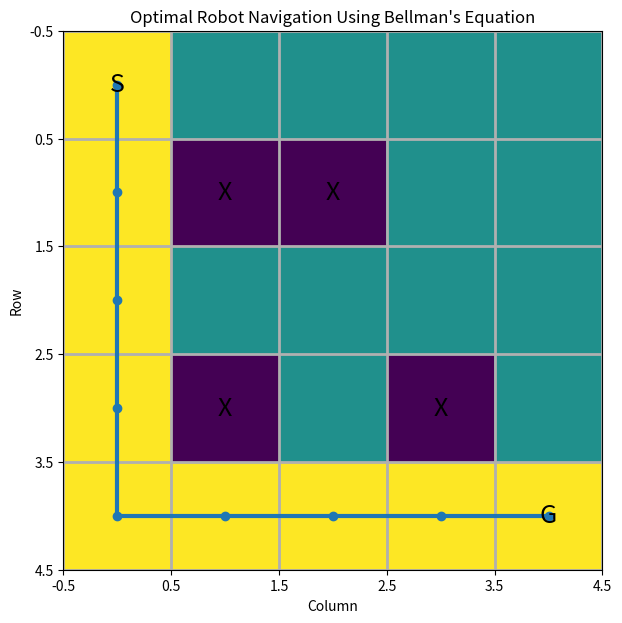

Recreate this plot in Python.
import numpy as np
import matplotlib.pyplot as plt

# ============================================================
# ROBOT GRID NAVIGATION USING BELLMAN'S OPTIMALITY EQUATION
# ============================================================

# Grid:
#
# S = Start
# G = Goal
# X = Obstacle
# . = Free cell
#
# S . . . .
# . X X . .
# . . . . .
# . X . X .
# . . . . G

ROWS = 5
COLS = 5

START = (0, 0)
GOAL = (4, 4)

OBSTACLES = {
    (1, 1),
    (1, 2),
    (3, 1),
    (3, 3)
}

# ============================================================
# ACTIONS
# ============================================================

# Action : (row movement, column movement)

ACTIONS = {
    "UP": (-1, 0),
    "DOWN": (1, 0),
    "LEFT": (0, -1),
    "RIGHT": (0, 1)
}

ACTION_SYMBOLS = {
    "UP": "↑",
    "DOWN": "↓",
    "LEFT": "←",
    "RIGHT": "→"
}


# ============================================================
# PARAMETERS
# ============================================================

GAMMA = 0.9
THETA = 0.0001

# Reward structure
STEP_REWARD = -1
GOAL_REWARD = 100
OBSTACLE_REWARD = -10


# ============================================================
# ENVIRONMENT FUNCTIONS
# ============================================================

def is_valid_state(state):

    row, col = state

    return (
        0 <= row < ROWS
        and
        0 <= col < COLS
        and
        state not in OBSTACLES
    )


def get_next_state(state, action):

    row, col = state

    dr, dc = ACTIONS[action]

    new_state = (
        row + dr,
        col + dc
    )

    # If movement is invalid,
    # robot remains in current state.
    if not is_valid_state(new_state):

        return state

    return new_state


def get_reward(next_state):

    if next_state == GOAL:

        return GOAL_REWARD

    return STEP_REWARD


# ============================================================
# INITIALIZE VALUE FUNCTION
# ============================================================

V = np.zeros(
    (ROWS, COLS)
)

# Obstacles do not have a value.
for obstacle in OBSTACLES:

    V[obstacle] = np.nan


# ============================================================
# VALUE ITERATION
# BELLMAN'S OPTIMALITY EQUATION
# ============================================================

iteration = 0

while True:

    delta = 0

    new_V = V.copy()

    for row in range(ROWS):

        for col in range(COLS):

            state = (row, col)

            # Skip obstacles
            if state in OBSTACLES:

                continue

            # Goal state
            if state == GOAL:

                new_V[state] = 0

                continue

            action_values = []

            # Calculate value for every action
            for action in ACTIONS:

                next_state = get_next_state(
                    state,
                    action
                )

                reward = get_reward(
                    next_state
                )

                value = (
                    reward
                    +
                    GAMMA * V[next_state]
                )

                action_values.append(
                    value
                )

            # Bellman's optimality equation
            best_value = max(
                action_values
            )

            new_V[state] = best_value

            delta = max(
                delta,
                abs(
                    best_value - V[state]
                )
            )

    V = new_V

    iteration += 1

    # Convergence condition
    if delta < THETA:

        break


# ============================================================
# DISPLAY VALUE FUNCTION
# ============================================================

print("=" * 60)
print(" BELLMAN'S OPTIMALITY EQUATION")
print(" ROBOT GRID NAVIGATION")
print("=" * 60)

print("\nNumber of iterations:", iteration)

print("\nOptimal State-Value Function:")

for row in range(ROWS):

    for col in range(COLS):

        state = (row, col)

        if state in OBSTACLES:

            print("   X   ", end=" ")

        else:

            print(
                f"{V[state]:7.2f}",
                end=" "
            )

    print()


# ============================================================
# EXTRACT OPTIMAL POLICY
# ============================================================

policy = {}

for row in range(ROWS):

    for col in range(COLS):

        state = (row, col)

        if state in OBSTACLES:
            continue

        if state == GOAL:
            continue

        best_action = None
        best_value = -float("inf")

        for action in ACTIONS:

            next_state = get_next_state(
                state,
                action
            )

            reward = get_reward(
                next_state
            )

            action_value = (
                reward
                +
                GAMMA * V[next_state]
            )

            if action_value > best_value:

                best_value = action_value
                best_action = action

        policy[state] = best_action


# ============================================================
# DISPLAY OPTIMAL POLICY
# ============================================================

print("\n" + "=" * 60)
print(" OPTIMAL POLICY")
print("=" * 60)

for row in range(ROWS):

    for col in range(COLS):

        state = (row, col)

        if state == START:

            print(" S ", end=" ")

        elif state == GOAL:

            print(" G ", end=" ")

        elif state in OBSTACLES:

            print(" X ", end=" ")

        else:

            action = policy[state]

            print(
                f" {ACTION_SYMBOLS[action]} ",
                end=" "
            )

    print()


# ============================================================
# GENERATE OPTIMAL PATH
# ============================================================

current_state = START

path = [current_state]

max_path_length = ROWS * COLS * 2

for _ in range(max_path_length):

    if current_state == GOAL:

        break

    action = policy[current_state]

    next_state = get_next_state(
        current_state,
        action
    )

    # Prevent infinite loops
    if next_state == current_state:

        print(
            "\nRobot became stuck."
        )

        break

    path.append(next_state)

    current_state = next_state


# ============================================================
# DISPLAY OPTIMAL PATH
# ============================================================

print("\n" + "=" * 60)
print(" OPTIMAL PATH")
print("=" * 60)

print(
    " → ".join(
        str(state)
        for state in path
    )
)

print(
    "\nNumber of moves:",
    len(path) - 1
)

if path[-1] == GOAL:

    print(
        "Result: Goal reached successfully."
    )

else:

    print(
        "Result: Goal not reached."
    )


# ============================================================
# VISUALIZE GRID AND OPTIMAL PATH
# ============================================================

grid = np.zeros(
    (ROWS, COLS)
)

for obstacle in OBSTACLES:

    grid[obstacle] = -1

for state in path:

    if state not in OBSTACLES:

        grid[state] = 1


plt.figure(
    figsize=(7, 7)
)

plt.imshow(
    grid
)

# ------------------------------------------------------------
# Draw grid lines
# ------------------------------------------------------------

plt.xticks(
    np.arange(-0.5, COLS, 1)
)

plt.yticks(
    np.arange(-0.5, ROWS, 1)
)

plt.grid(
    True,
    linewidth=2
)

# ------------------------------------------------------------
# Mark obstacles
# ------------------------------------------------------------

for row, col in OBSTACLES:

    plt.text(
        col,
        row,
        "X",
        ha="center",
        va="center",
        fontsize=18
    )

# ------------------------------------------------------------
# Mark start
# ------------------------------------------------------------

plt.text(
    START[1],
    START[0],
    "S",
    ha="center",
    va="center",
    fontsize=18
)

# ------------------------------------------------------------
# Mark goal
# ------------------------------------------------------------

plt.text(
    GOAL[1],
    GOAL[0],
    "G",
    ha="center",
    va="center",
    fontsize=18
)

# ------------------------------------------------------------
# Draw optimal path
# ------------------------------------------------------------

path_rows = [
    state[0]
    for state in path
]

path_cols = [
    state[1]
    for state in path
]

plt.plot(
    path_cols,
    path_rows,
    marker="o",
    linewidth=3
)

plt.title(
    "Optimal Robot Navigation Using Bellman's Equation"
)

plt.xlabel(
    "Column"
)

plt.ylabel(
    "Row"
)

plt.show()
